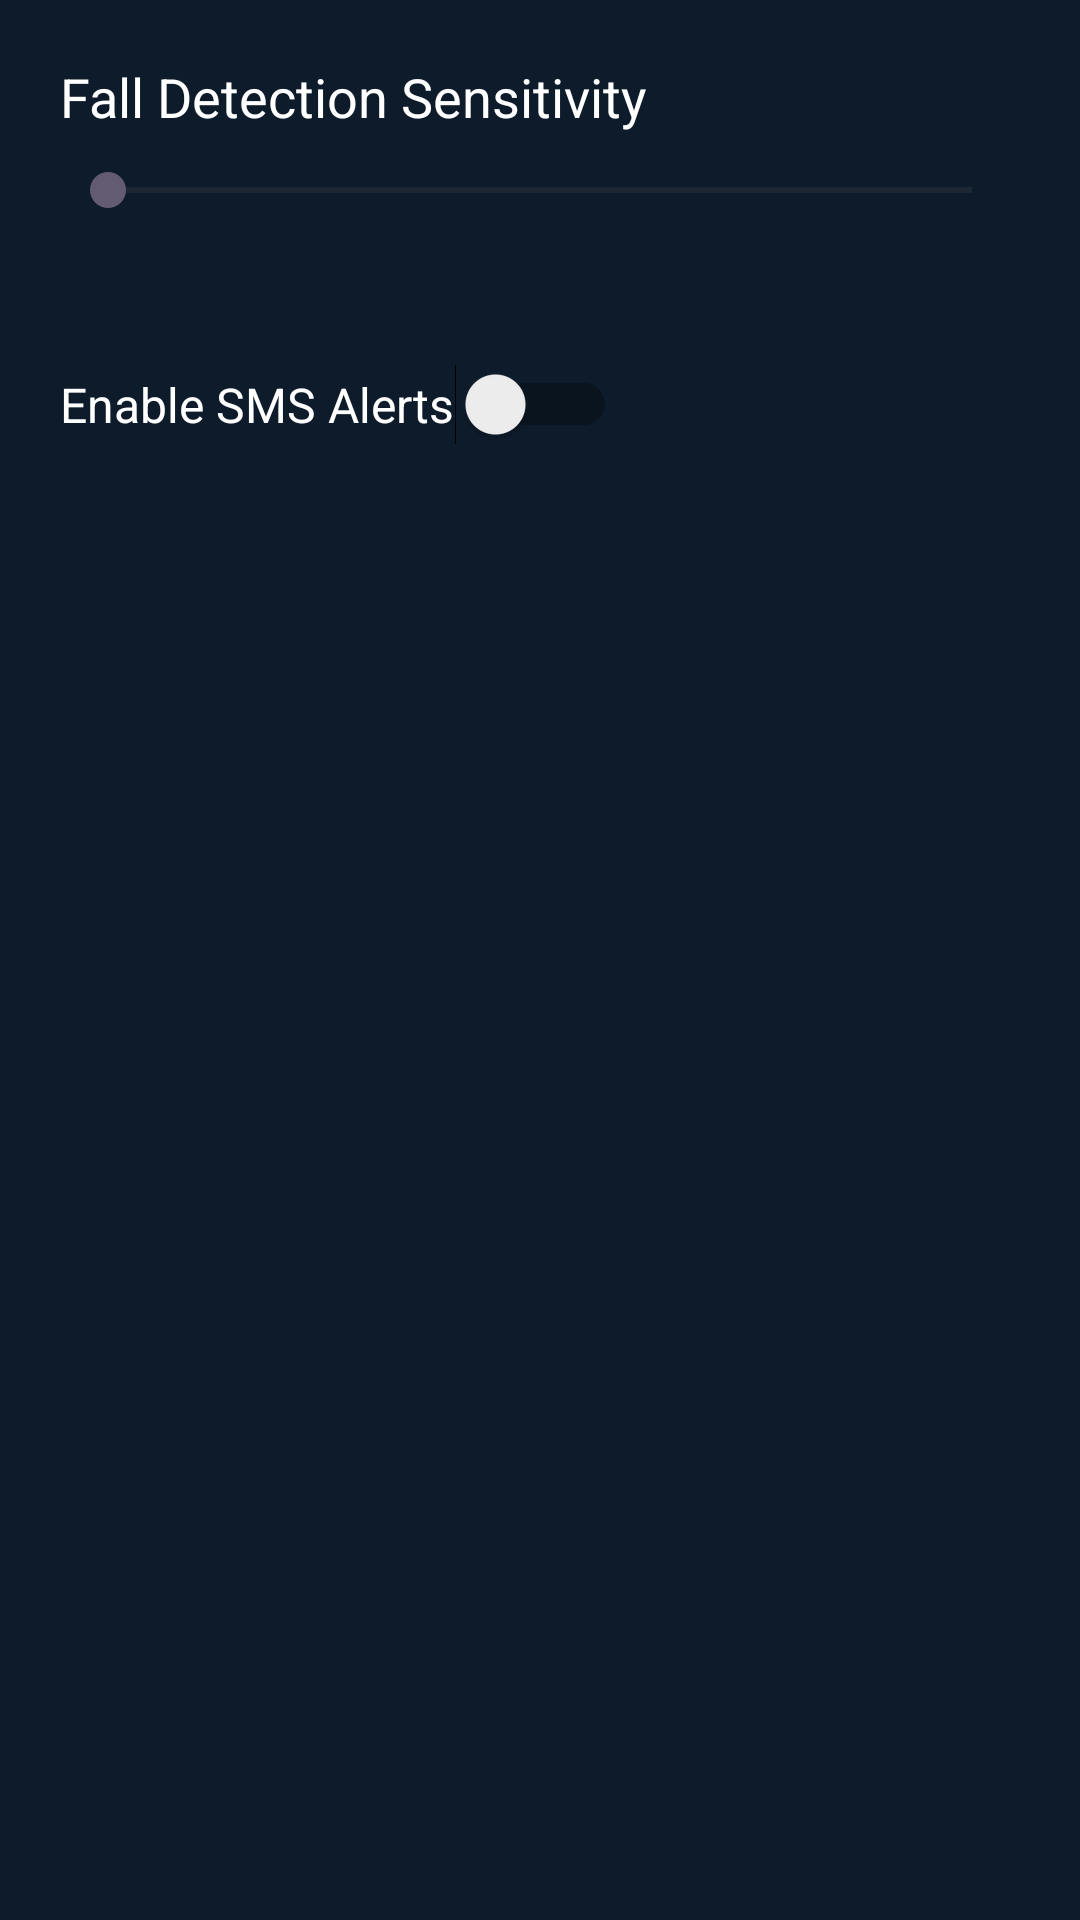

Layout XML and referenced resources for this Android screen:
<!-- AndroidManifest.xml: activity theme Theme.SafeFall -->
<!-- res/layout/activity_settings.xml -->
<?xml version="1.0" encoding="utf-8"?>
<LinearLayout xmlns:android="http://schemas.android.com/apk/res/android"
    android:orientation="vertical"
    android:padding="20dp"
    android:background="#0D1B2A"
    android:layout_width="match_parent"
    android:layout_height="match_parent">

    <TextView
        android:text="Fall Detection Sensitivity"
        android:textColor="#FFFFFF"
        android:textSize="18sp"
        android:layout_marginBottom="10dp"
        android:layout_width="wrap_content"
        android:layout_height="wrap_content" />

    <SeekBar
        android:id="@+id/sensitivitySeekBar"
        android:max="40"
        android:layout_width="match_parent"
        android:layout_height="wrap_content" />

    <TextView
        android:id="@+id/sensitivityValueText"
        android:textColor="#00FF00"
        android:layout_marginBottom="30dp"
        android:layout_width="wrap_content"
        android:layout_height="wrap_content" />

    <Switch
        android:id="@+id/smsToggle"
        android:text="Enable SMS Alerts"
        android:textColor="#FFFFFF"
        android:textSize="16sp"
        android:layout_width="wrap_content"
        android:layout_height="wrap_content" />
</LinearLayout>
<!-- resources referenced by this layout -->
<resources>
  <style name="Theme.SafeFall" parent="Base.Theme.SafeFall" />
  <style name="Base.Theme.SafeFall" parent="Theme.Material3.DayNight.NoActionBar">
          
          
      </style>
</resources>
